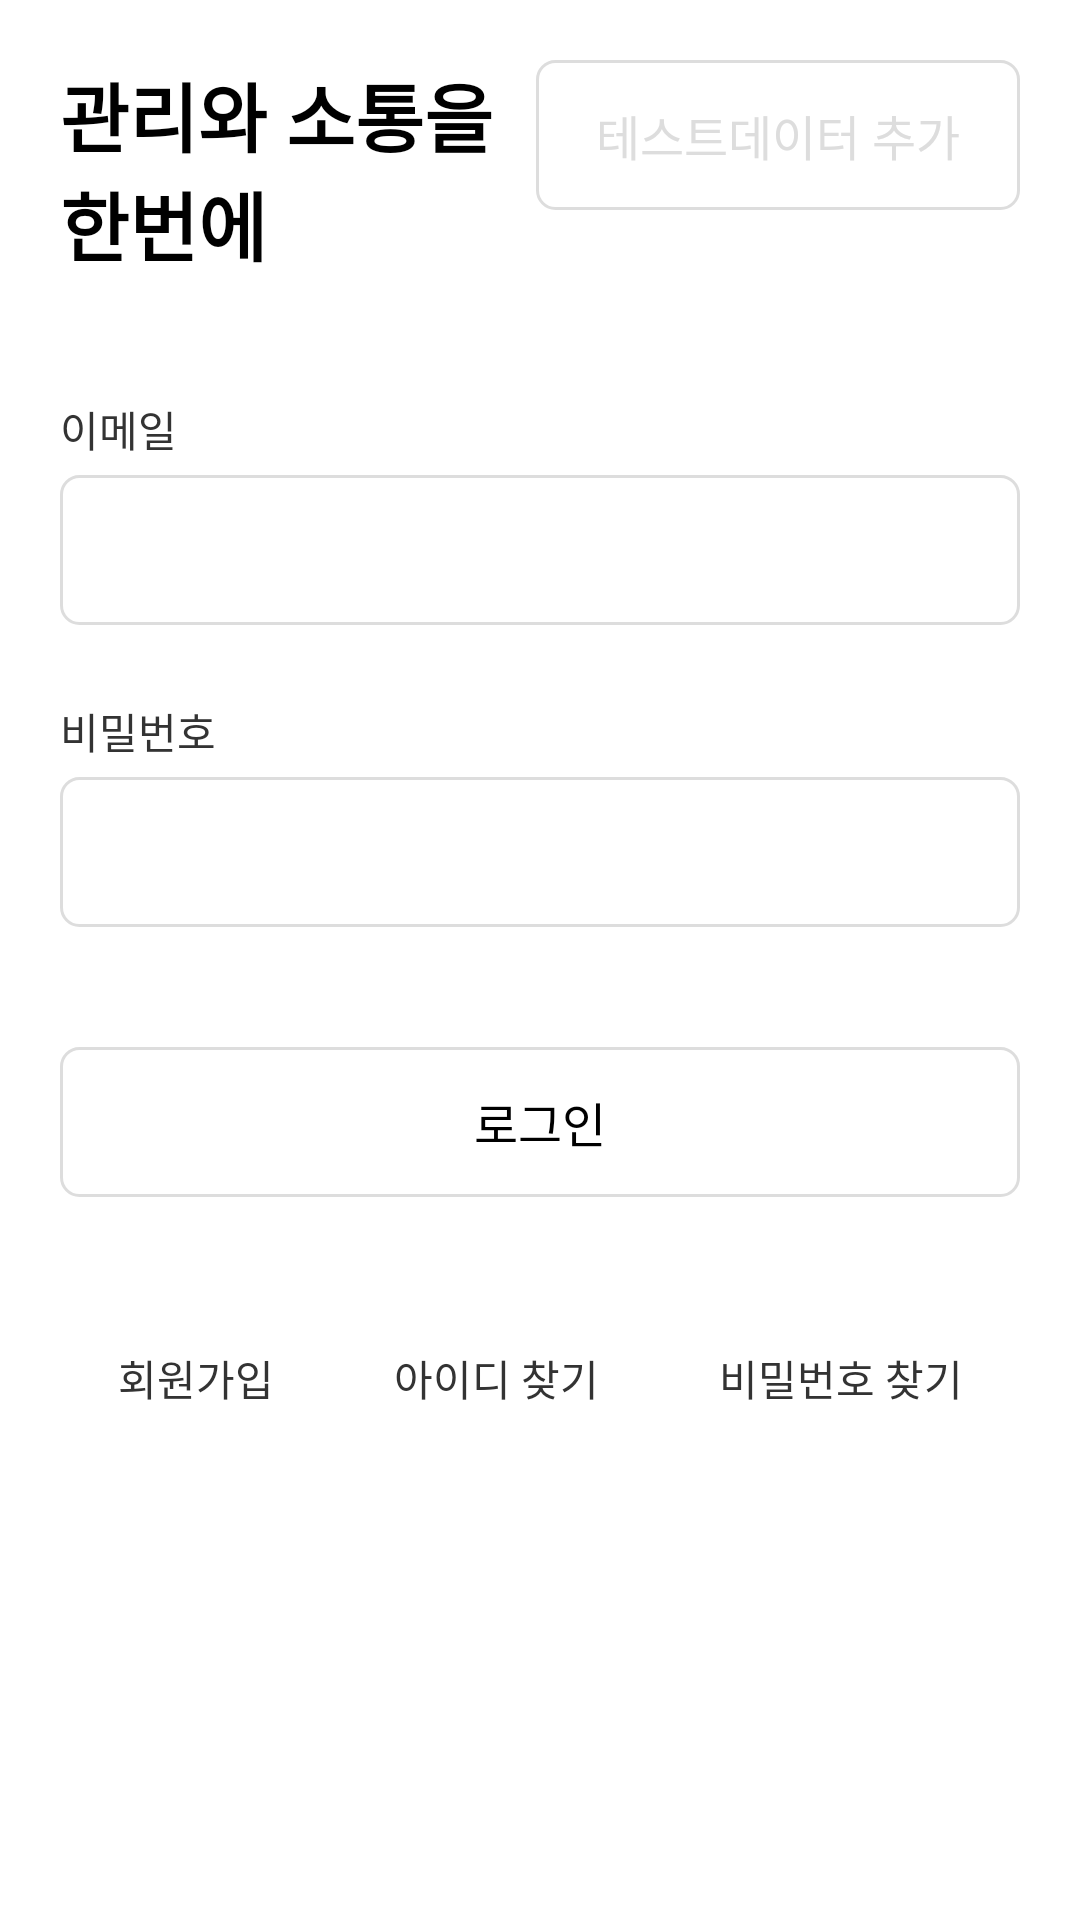

Android layout source for this screen:
<!-- AndroidManifest.xml: application theme Theme.SampleApp -->
<!-- res/layout/activity_login.xml -->
<?xml version="1.0" encoding="utf-8"?>
<androidx.constraintlayout.widget.ConstraintLayout xmlns:android="http://schemas.android.com/apk/res/android"
    xmlns:app="http://schemas.android.com/apk/res-auto"
    xmlns:tools="http://schemas.android.com/tools"
    android:layout_width="match_parent"
    android:layout_height="match_parent"
    android:background="@color/white">

    <TextView
        android:id="@+id/tvTitle"
        android:layout_width="wrap_content"
        android:layout_height="wrap_content"
        android:layout_marginStart="@dimen/common_padding"
        android:layout_marginTop="@dimen/common_padding"
        android:text="@string/login_01"
        android:textColor="@color/black"
        android:textSize="@dimen/header_size"
        android:textStyle="bold"
        app:layout_constraintStart_toStartOf="parent"
        app:layout_constraintTop_toTopOf="parent" />

    <TextView
        android:id="@+id/tvEmail"
        android:layout_width="wrap_content"
        android:layout_height="wrap_content"
        android:layout_marginStart="@dimen/common_padding"
        android:layout_marginTop="40dp"
        android:text="@string/login_02"
        android:textColor="@color/gray_600"
        android:textSize="@dimen/text_size_14dp"
        app:layout_constraintStart_toStartOf="parent"
        app:layout_constraintTop_toBottomOf="@+id/tvTitle" />

    <EditText
        android:id="@+id/etEmail"
        android:layout_width="match_parent"
        android:layout_height="50dp"
        android:layout_marginStart="@dimen/common_padding"
        android:layout_marginTop="5dp"
        android:layout_marginEnd="@dimen/common_padding"
        android:background="@drawable/selector_input_box"
        android:gravity="center_vertical|start"
        android:inputType="textEmailAddress"
        android:lines="1"
        android:maxLength="40"
        android:paddingStart="15dp"
        android:singleLine="true"
        android:textColor="@color/black"
        android:textSize="@dimen/text_size_14dp"
        app:layout_constraintEnd_toEndOf="parent"
        app:layout_constraintStart_toStartOf="parent"
        app:layout_constraintTop_toBottomOf="@+id/tvEmail" />

    <TextView
        android:id="@+id/tvPwd"
        android:layout_width="wrap_content"
        android:layout_height="wrap_content"
        android:layout_marginStart="@dimen/common_padding"
        android:layout_marginTop="25dp"
        android:text="@string/login_03"
        android:textColor="@color/gray_600"
        android:textSize="@dimen/text_size_14dp"
        app:layout_constraintStart_toStartOf="parent"
        app:layout_constraintTop_toBottomOf="@+id/etEmail" />

    <EditText
        android:id="@+id/etPwd"
        android:layout_width="match_parent"
        android:layout_height="50dp"
        android:layout_marginStart="@dimen/common_padding"
        android:layout_marginTop="5dp"
        android:layout_marginEnd="@dimen/common_padding"
        android:background="@drawable/selector_input_box"
        android:inputType="textPassword"
        android:lines="1"
        android:maxLength="20"
        android:paddingStart="15dp"
        android:singleLine="true"
        android:textColor="@color/black"
        app:layout_constraintEnd_toEndOf="parent"
        app:layout_constraintStart_toStartOf="parent"
        app:layout_constraintTop_toBottomOf="@+id/tvPwd" />

    <TextView
        android:id="@+id/btnLogin"
        android:layout_width="match_parent"
        android:layout_height="50dp"
        android:layout_marginStart="@dimen/common_padding"
        android:layout_marginTop="40dp"
        android:layout_marginEnd="@dimen/common_padding"
        android:background="@drawable/selector_next_button"
        android:gravity="center"
        android:text="@string/login_07"
        android:textColor="@color/black"
        android:textSize="@dimen/text_size_16dp"
        app:layout_constraintTop_toBottomOf="@+id/etPwd" />

    <TextView
        android:id="@+id/tvSignUp"
        android:layout_width="wrap_content"
        android:layout_height="wrap_content"
        android:layout_marginTop="20dp"
        android:layout_marginEnd="10dp"
        android:paddingStart="15dp"
        android:paddingTop="30dp"
        android:paddingEnd="15dp"
        android:paddingBottom="30dp"
        android:text="@string/login_04"
        android:textColor="@color/gray_600"
        app:layout_constraintEnd_toStartOf="@+id/tvFindId"
        app:layout_constraintHorizontal_chainStyle="packed"
        app:layout_constraintStart_toStartOf="parent"
        app:layout_constraintTop_toBottomOf="@+id/btnLogin" />

    <TextView
        android:id="@+id/tvFindId"
        android:layout_width="wrap_content"
        android:layout_height="wrap_content"
        android:layout_marginEnd="10dp"
        android:paddingStart="15dp"
        android:paddingTop="30dp"
        android:paddingEnd="15dp"
        android:paddingBottom="30dp"
        android:text="@string/login_05"
        android:textColor="@color/gray_600"
        app:layout_constraintEnd_toStartOf="@+id/tvFindPwd"
        app:layout_constraintStart_toEndOf="@+id/tvSignUp"
        app:layout_constraintTop_toTopOf="@+id/tvSignUp" />

    <TextView
        android:id="@+id/tvFindPwd"
        android:layout_width="wrap_content"
        android:layout_height="wrap_content"
        android:paddingStart="15dp"
        android:paddingTop="30dp"
        android:paddingEnd="15dp"
        android:paddingBottom="30dp"
        android:text="@string/login_06"
        android:textColor="@color/gray_600"
        app:layout_constraintEnd_toEndOf="parent"
        app:layout_constraintStart_toEndOf="@+id/tvFindId"
        app:layout_constraintTop_toTopOf="@+id/tvSignUp" />

    <TextView
        android:id="@+id/btnTestData"
        android:layout_width="wrap_content"
        android:layout_height="50dp"
        android:layout_marginStart="@dimen/common_padding"
        android:layout_marginTop="20dp"
        android:layout_marginEnd="@dimen/common_padding"
        android:background="@drawable/selector_next_button"
        android:gravity="center"
        android:paddingStart="@dimen/common_padding"
        android:paddingEnd="@dimen/common_padding"
        android:text="테스트데이터 추가"
        android:textColor="@color/gray_200"
        android:textSize="@dimen/text_size_16dp"
        app:layout_constraintEnd_toEndOf="parent"
        app:layout_constraintTop_toTopOf="parent" />
</androidx.constraintlayout.widget.ConstraintLayout>
<!-- resources referenced by this layout -->
<resources>
  <color name="black">#FF000000</color>
  <color name="gray_200">#dddddd</color>
  <color name="gray_600">#333333</color>
  <color name="white">#FFFFFFFF</color>
  <dimen name="common_padding">20dp</dimen>
  <dimen name="header_size">25dp</dimen>
  <dimen name="text_size_14dp">14dp</dimen>
  <dimen name="text_size_16dp">16dp</dimen>
  <!-- drawable selector_input_box (drawable) -->
  <?xml version="1.0" encoding="utf-8"?>
  <selector xmlns:android="http://schemas.android.com/apk/res/android">
  
      <item android:state_focused="false">
          <shape android:shape="rectangle">
              <solid android:color="#ffffff"/>
              <stroke android:width="1dp"
                  android:color="@color/gray_200"/>
              <corners android:radius="6dp"/>
          </shape>
      </item>
      <item android:state_focused="true">
          <shape android:shape="rectangle">
              <solid android:color="#ffffff"/>
              <stroke android:width="1dp"
                  android:color="@color/color_main"/>
              <corners android:radius="6dp"/>
          </shape>
      </item>
  </selector>
  <!-- drawable selector_next_button (drawable) -->
  <?xml version="1.0" encoding="utf-8"?>
  <selector xmlns:android="http://schemas.android.com/apk/res/android">
  
      <item android:state_selected="false">
          <shape android:shape="rectangle">
              <solid android:color="#ffffff"/>
              <stroke android:width="1dp"
                  android:color="@color/gray_200"/>
              <corners android:radius="6dp"/>
          </shape>
      </item>
      <item android:state_selected="true">
          <shape android:shape="rectangle">
              <solid android:color="#ffffff"/>
              <stroke android:width="1dp"
                  android:color="@color/black"/>
              <corners android:radius="6dp"/>
          </shape>
      </item>
  </selector>
  <string name="login_01">관리와 소통을\n한번에</string>
  <string name="login_02">이메일</string>
  <string name="login_03">비밀번호</string>
  <string name="login_04">회원가입</string>
  <string name="login_05">아이디 찾기</string>
  <string name="login_06">비밀번호 찾기</string>
  <string name="login_07">로그인</string>
  <style name="Theme.SampleApp" parent="Theme.AppCompat.NoActionBar">
          
          <item name="colorPrimary">@color/purple_500</item>
          <item name="colorPrimaryVariant">@color/purple_700</item>
          <item name="colorOnPrimary">@color/white</item>
          
          <item name="colorSecondary">@color/teal_200</item>
          <item name="colorSecondaryVariant">@color/teal_700</item>
          <item name="colorOnSecondary">@color/black</item>
          
          <item name="android:statusBarColor" tools:targetApi="l">@color/black</item>
          
      </style>
  <color name="color_main">#FFBB86FC</color>
  <color name="purple_500">#FF6200EE</color>
  <color name="purple_700">#FF3700B3</color>
  <color name="teal_200">#FF03DAC5</color>
  <color name="teal_700">#FF018786</color>
</resources>
